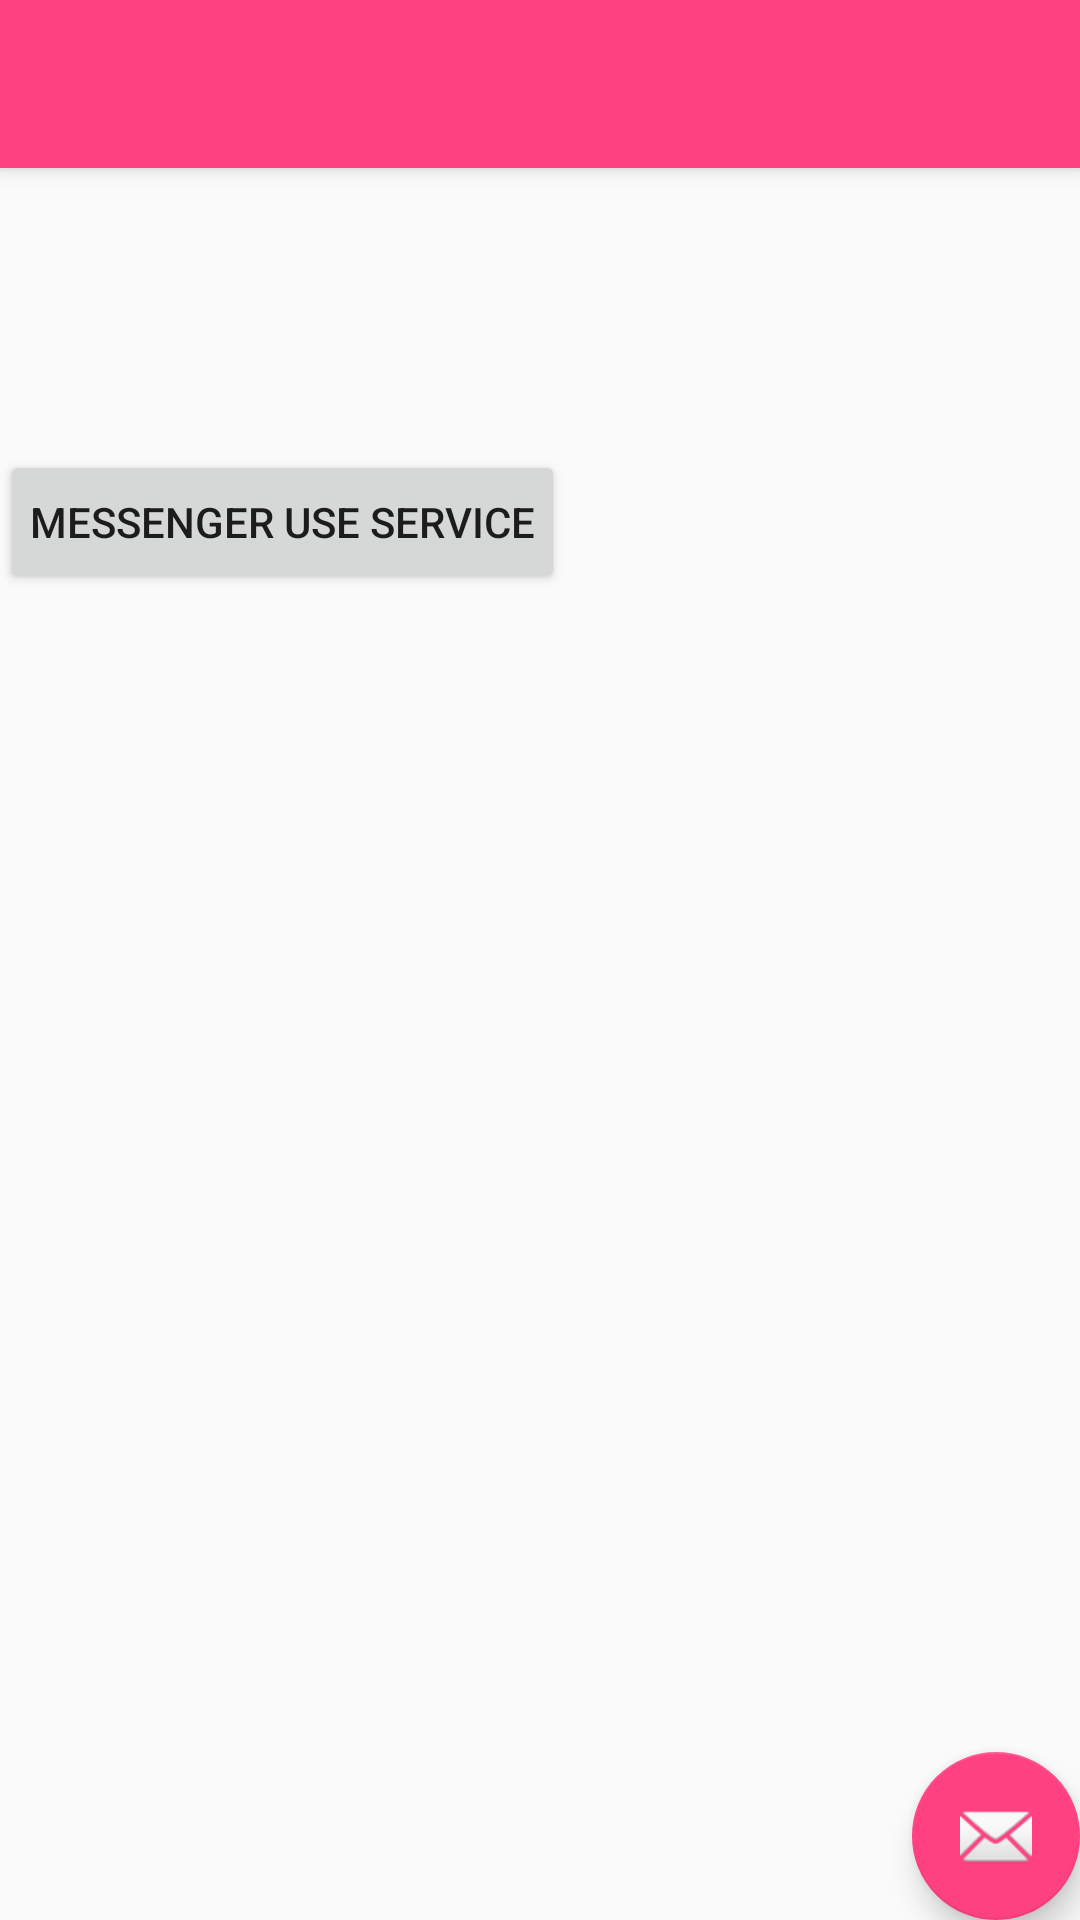

The Android layout XML behind this screen, and the referenced resources:
<!-- AndroidManifest.xml: activity theme AppTheme.NoActionBar -->
<!-- res/layout/activity_main2.xml -->
<?xml version="1.0" encoding="utf-8"?>
<android.support.design.widget.CoordinatorLayout xmlns:android="http://schemas.android.com/apk/res/android"
    xmlns:app="http://schemas.android.com/apk/res-auto"
    xmlns:tools="http://schemas.android.com/tools"
    android:layout_width="match_parent"
    android:layout_height="match_parent"
    tools:context="com.example.wangfujia.testandroid.Main2Activity">

    <android.support.design.widget.AppBarLayout
        android:layout_width="match_parent"
        android:layout_height="wrap_content"
        android:theme="@style/AppTheme.AppBarOverlay">

        <android.support.v7.widget.Toolbar
            android:id="@+id/toolbar"
            android:layout_width="match_parent"
            android:layout_height="?attr/actionBarSize"
            android:background="?attr/colorPrimary"
            app:popupTheme="@style/AppTheme.PopupOverlay" />

    </android.support.design.widget.AppBarLayout>


    <TextView
        android:id="@+id/textview"
        android:layout_width="wrap_content"
        android:layout_height="wrap_content"
        android:layout_marginTop="100dp"
        />

    <Button
        android:id="@+id/button1"
        android:layout_width="wrap_content"
        android:layout_height="wrap_content"
        android:text="messenger use service"
        android:layout_marginTop="150dp"
        android:padding="10dp"
        />
    <android.support.design.widget.FloatingActionButton
        android:id="@+id/fab"
        android:layout_width="wrap_content"
        android:layout_height="wrap_content"
        android:layout_gravity="bottom|end"
        android:layout_margin="@dimen/fab_margin"
        app:srcCompat="@android:drawable/ic_dialog_email" />

</android.support.design.widget.CoordinatorLayout>
<!-- resources referenced by this layout -->
<resources>
  <style name="AppTheme.AppBarOverlay" parent="ThemeOverlay.AppCompat.Dark.ActionBar" />
  <style name="AppTheme.PopupOverlay" parent="ThemeOverlay.AppCompat.Light" />
  <style name="AppTheme.NoActionBar">
          <item name="windowActionBar">false</item>
          <item name="windowNoTitle">true</item>
      </style>
</resources>
